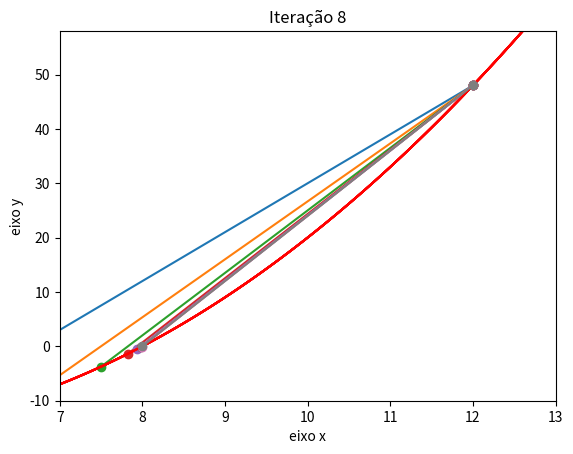

Write the Python code that produced this figure.
import numpy as np
import math
import matplotlib.pyplot as plt

def f(x):
    return x**2 - 8*x

def grafico(a,b, iteracao):
    vetor_x = np.linspace(a-2, b+2, 100) # Gera um vetor X com intervalo do grafico
    vetor_y = f(vetor_x) #Gera um vetor Y com base nos valores da funcao

    plt.plot(vetor_x, vetor_y, color='red') # Desenha o grafico
    #Plot da linha
    xline, yline = [a,b], [f(a), f(b)] # Parametros para a falsa posição
    plt.plot(xline, yline, marker='o') # Desenha a falsa pos

    plt.axis([a-1, b+1, f(a) - 10, f(b) + 10]) 
    plt.title(f"Iteração {iteracao}")  
    plt.xlabel("eixo x")
    plt.ylabel("eixo y")
    plt.grid()
    plt.show()

def tabela(a, b, m):
    print("a = {:.4f} | b = {:.4f} | m = {:.4f} | f(a) = {:.4f} | f(m) = {:.4f} | f(b) = {:.4f} | a-b = {:.4f}\n"
          .format(a, b, m, f(a), f(m), f(b), a-b))

def raiz(a, b):
    return (a*f(b) - b * f(a)) / (f(b) - f(a))

def FalsaPos(a, b, e):
    """A diferença é que possui um contador de quantas iterações e a mudança do grafico a cada iteração, além de exibir uma tabela"""
    iteracao = 0

    raiz_value = raiz(a, b)
    if f(a) * f(b) < 0:
        while (math.fabs(f(raiz_value)) > e):
            iteracao += 1

            raiz_value = raiz(a, b)
            tabela(a, b, raiz_value)
            grafico(a, b, iteracao)

            if raiz == 0:
                return raiz_value
            
            elif f(a) * f(raiz_value) < 0:
                b = raiz_value
            else:
                a = raiz_value
        print(f"Raiz é:  {raiz_value:.4f}")
        print(f"Foram feitas:  {iteracao} iteração")
    else:
        print("Não existe raiz")


a = 5
b = 12
e = 0.01

FalsaPos(a, b, 0.01)